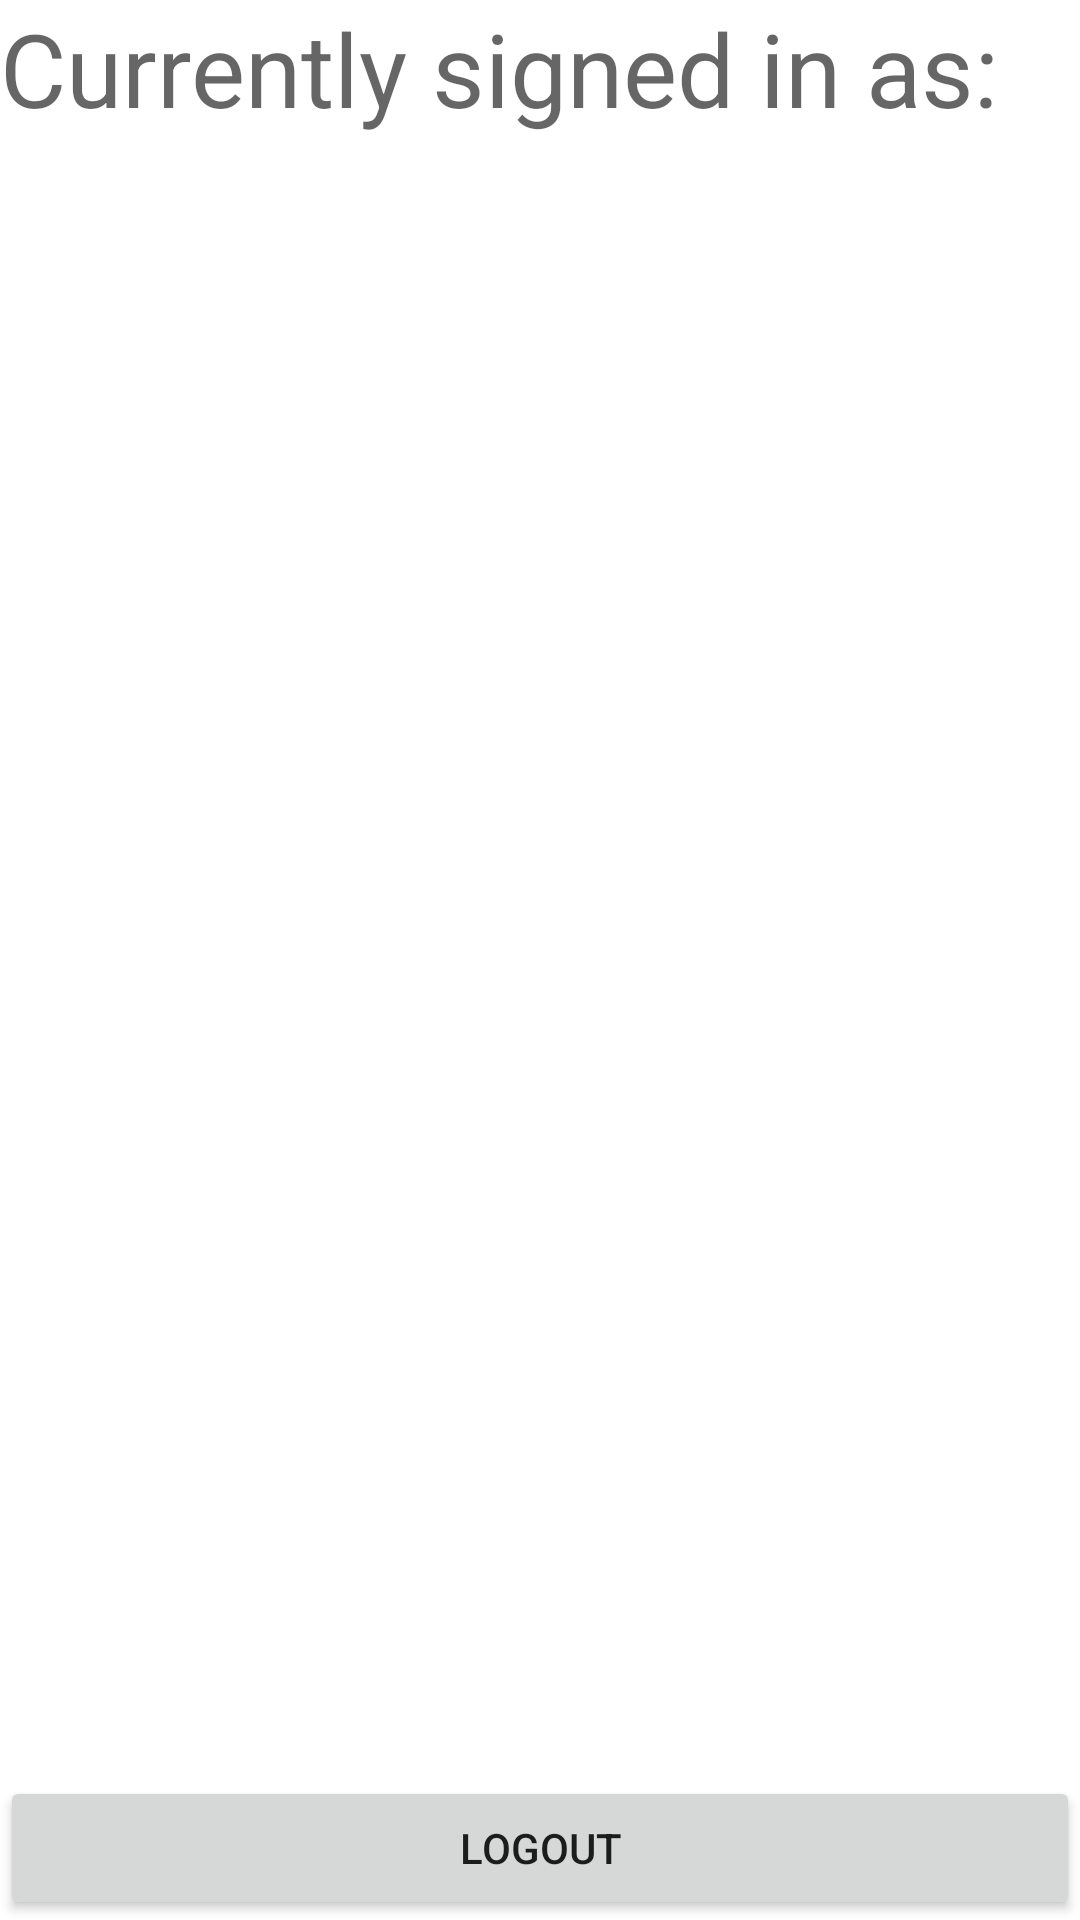

Layout XML and referenced resources for this Android screen:
<!-- AndroidManifest.xml: application theme Theme.Parsegram -->
<!-- res/layout/activity_user_details.xml -->
<?xml version="1.0" encoding="utf-8"?>
<RelativeLayout xmlns:android="http://schemas.android.com/apk/res/android"
    xmlns:app="http://schemas.android.com/apk/res-auto"
    xmlns:tools="http://schemas.android.com/tools"
    android:layout_width="match_parent"
    android:layout_height="match_parent"
    tools:context=".UserDetails"
    android:layout_marginHorizontal="@dimen/activity_horizontal_margin"
    android:layout_marginVertical="@dimen/activity_vertical_margin">

    <TextView
        android:id="@+id/tvCurrentlySignedInMessage"
        android:layout_width="wrap_content"
        android:layout_height="wrap_content"
        android:layout_alignParentTop="true"
        android:layout_alignParentStart="true"
        android:layout_alignParentEnd="true"
        android:text="Currently signed in as: "
        android:textAppearance="@style/TextAppearance.AppCompat.Display1" />

    <TextView
        android:id="@+id/tvUsernameDetails"
        android:layout_width="wrap_content"
        android:layout_height="wrap_content"
        android:layout_below="@+id/tvCurrentlySignedInMessage"
        android:layout_alignParentStart="true"
        android:layout_marginVertical="10dp"
        android:textAppearance="@style/TextAppearance.AppCompat.Display3"
        android:textStyle="bold"
        tools:text="MikeyC" />

    <Button
        android:id="@+id/btnLogout"
        android:layout_width="match_parent"
        android:layout_height="wrap_content"
        android:layout_alignParentStart="true"
        android:layout_alignParentBottom="true"
        android:text="Logout" />
</RelativeLayout>
<!-- resources referenced by this layout -->
<resources>
  <style name="Theme.Parsegram" parent="Theme.MaterialComponents.DayNight.DarkActionBar">
          
          <item name="colorPrimary">@color/SimpleGray</item>
          <item name="colorPrimaryVariant">@color/SimpleGrayDarkTint</item>
          <item name="colorOnPrimary">@color/black</item>
          
          <item name="colorSecondary">@color/SimpleTan</item>
          <item name="colorSecondaryVariant">@color/teal_700</item>
          <item name="colorOnSecondary">@color/white</item>
          
          <item name="android:statusBarColor" tools:targetApi="l">?attr/colorPrimaryVariant</item>
          
      </style>
  <color name="SimpleGray">#AAAAAA</color>
  <color name="SimpleGrayDarkTint">#959595</color>
  <color name="black">#FF000000</color>
  <color name="SimpleTan">#F7E6BB</color>
  <color name="teal_700">#FF018786</color>
  <color name="white">#FFFFFFFF</color>
</resources>
